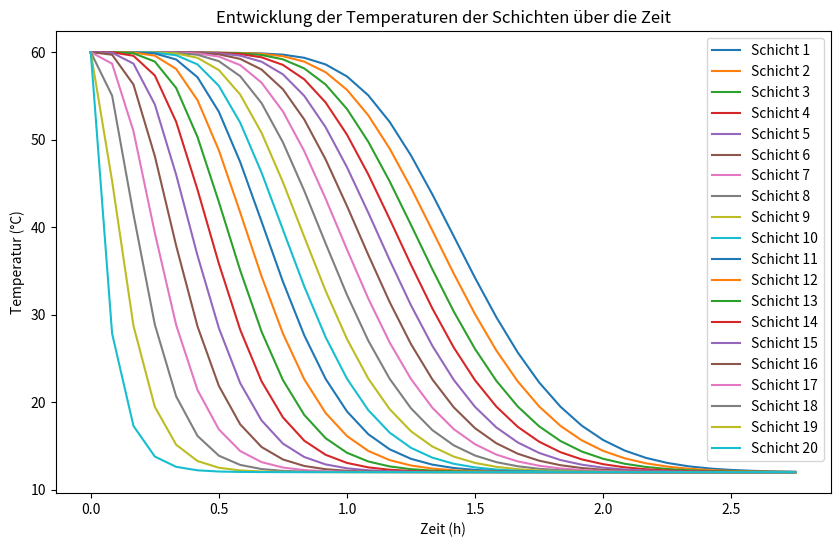
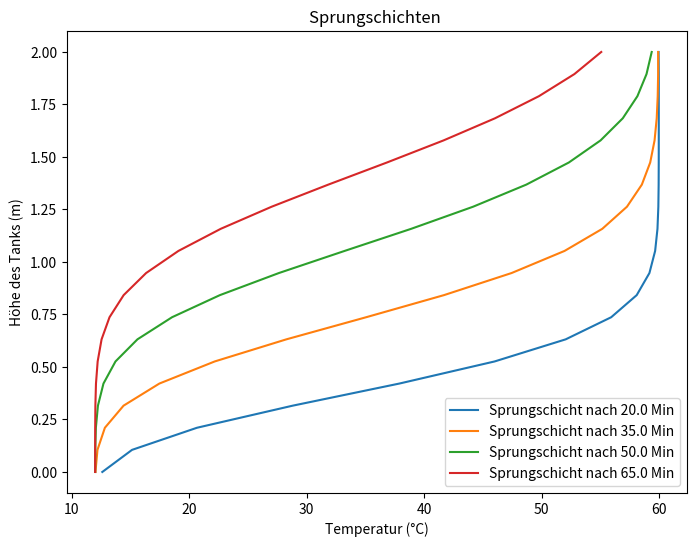

These charts were generated, in order, by the following Python code:
import math
import pandas as pd
import numpy as np
import matplotlib.pyplot as plt
from scipy.integrate import odeint

### Input ###
n = 20                                         # Anzahl Schichten
T_ambient = 12                                 # Umgebungstemperatur in °C
T_start = 60                                        # Anfangstemperatur der Schichten in °C

### Geomotrie Tank:
height = 2                                     # Höhe Tank in m
diameter = 0.69                                # Durchmesser Tank in m
A_node = math.pi * (diameter/2)**2             # Grundfläche
volume = A_node * height                       # Volumen Tank in m^3
m_tank = volume * 1000                         # masse des Tanks 
height_node = height/n                         # höhe einer Schicht
m = m_tank / n                                 # masse einer einzelnen Schicht in kg

### Physikalische Größen:
lambda_eff = 1.52                                 # WMischung merher
cw = 4190                                      # spezifische Wärmekapazität J/kg*K
U = 0.50                                       # Wärmedurchgangskoeffizient der Wand in W/M^2*K

tolerance = height_node # für lokalisierung von komponenten
### Erzeugerdaten: 
#Inlet Supply
inlet_supply_T = 60                                     # Einspeisetemperatur in °C
inlet_supply_massflow = 0                                 # Massenstrom vom Erzeuger kg/s
### Verbraucherdaten:
#Inlet Load
inlet_load_T= 12                                  # Rücklauftemperatur des Verbrauchers in °C
inlet_load_massflow = 500/3600                                   # Massenstrom vom verbraucher kg/s
#Heizstab
auxiliary_heater_power = 0 # in Watt bzw J/s
auxiliary_heater_height = 1.1
#Wärmeübertrager 1 für Wärmeabgabe !!!Inlet unter Outlet!!!
heat_exchanger_1_massflow = 0
heat_exchanger_1_inlet_T = 40
heat_exchanger_1_inlet_height = 0.3
heat_exchanger_1_outlet_height = 0.7
heat_exchanger_1_nodes = max(math.ceil((heat_exchanger_1_outlet_height - heat_exchanger_1_inlet_height) / height_node),1)
#Wärmeübertrager 2 
heat_exchanger_2_massflow = 0
heat_exchanger_2_inlet_T = 40
heat_exchanger_2_inlet_height = 0.5
heat_exchanger_2_outlet_height = 1
heat_exchanger_2_nodes = max(math.ceil((heat_exchanger_2_outlet_height - heat_exchanger_2_inlet_height) / height_node),1)

#Wärmeübertrager 3 für Wärmeentnahme !!!Inlet über Outlet!!!
heat_exchanger_3_massflow = 0
heat_exchanger_3_inlet_T = 12
heat_exchanger_3_inlet_height = 1
heat_exchanger_3_outlet_height = 0.3
heat_exchanger_3_nodes = max(math.ceil((heat_exchanger_3_inlet_height - heat_exchanger_3_outlet_height) / height_node),1)
#Wärmeübertrager 4 für Wärmeentnahme 
heat_exchanger_4_massflow = 0
heat_exchanger_4_inlet_T = 12
heat_exchanger_4_inlet_height = 1
heat_exchanger_4_outlet_height = 0.3
heat_exchanger_4_nodes = max(math.ceil((heat_exchanger_4_inlet_height - heat_exchanger_4_outlet_height) / height_node),1)

### effektiver Massflow (wichtig wenn direkt Be und Entladen wird)
massflow_eff = inlet_supply_massflow  - inlet_load_massflow                              
### Diese Bedingungen beschreiben wie der Fluß im Tank ist für die Bilanzierung
### Befüllen -> down = 1 und up = 0
### Entladen -> down = 0 und up = 1
if massflow_eff > 0:
    delta_down = 1
else:
    delta_down = 0
    
if massflow_eff < 0:
    delta_up = 1
else:
    delta_up = 0

#Definition der Funktionen für das DGL
def ambient_transfer(U,A_lateral,T,T_ambient):
    return U * A_lateral * (T - T_ambient)
def cond_transfer(A,lam,height,T1,T2):
    return ((A*lam)/height)*(T1-T2)
def conv_transfer(m,c,T1,T2):
    return m*c*(T1-T2)
def hx_heat(m,c,T1,T2,N):
    return (m*c*(T1-T2))/N

### Definition des Differentialgleichungssystems
#  für die Energiegleichungen. T Temperatur und t die Zeit
def differentialgleichungen(T, t):      
    # dTdt ist die Änderungsrate (Ableitung)
    # mithilfe der Funktion wird ein Array erstellt mit gleicher Dimension wie T und die Einträge sind alle 0                  
    dTdt = np.zeros_like(T)
    auxiliary_heater_activated = False

    heat_exchanger_1_activated = False 
    heat_exchanger_1_outlet_T = 0
    heat_exchanger_2_activated = False
    heat_exchanger_2_outlet_T = 0
    heat_exchanger_3_activated = False 
    heat_exchanger_3_outlet_T = 0
    heat_exchanger_4_activated = False
    heat_exchanger_4_outlet_T = 0

    a = 0 
    b = 0 
    c = 0
    d = 0
    for i in range(n):
        # Bedingung für die Mantelfläche
        if i == 0 or i == n-1:
            A_lateral_i = math.pi * diameter * height_node + A_node
        else:
            A_lateral_i = math.pi * diameter * height_node

        # Heizstab:            
        if not auxiliary_heater_activated and abs(height - auxiliary_heater_height - ((i-0.5)* height_node)) <= tolerance:
            delta_auxiliary_heater = 1
            auxiliary_heater_activated = True
        else:
            delta_auxiliary_heater = 0

        # Wärmeübertrager 1 Beladung:
        if not heat_exchanger_1_activated and abs(height - heat_exchanger_1_outlet_height - ((i-0.5) * height_node)) <= tolerance:
            heat_exchanger_1_activated = True
            delta_heat_exchanger_1 = 1
            heat_exchanger_1_outlet_T = T[i]
        elif heat_exchanger_1_activated and a < heat_exchanger_1_nodes-1:
            delta_heat_exchanger_1 = 1
            a += 1
        else:
            delta_heat_exchanger_1 = 0

        # Wärmeübertrager 2 beladung:
        if not heat_exchanger_2_activated and abs(height - heat_exchanger_2_outlet_height - ((i-0.5) * height_node)) <= tolerance:
            heat_exchanger_2_activated = True
            delta_heat_exchanger_2 = 1
            heat_exchanger_2_outlet_T = T[i]
        elif heat_exchanger_2_activated and b < heat_exchanger_2_nodes-1:
            delta_heat_exchanger_2 = 1
            b += 1
        else:
            delta_heat_exchanger_2 = 0
        # Wärmeübertrager 3 Entladung:
        if not heat_exchanger_3_activated and abs(height - heat_exchanger_3_inlet_height - ((i-0.5) * height_node)) <= tolerance:
            heat_exchanger_3_activated = True
            delta_heat_exchanger_3 = 1
            heat_exchanger_3_outlet_T = T[i+(heat_exchanger_3_nodes-1)]
        elif heat_exchanger_3_activated and b < heat_exchanger_3_nodes-1:
            delta_heat_exchanger_3 = 1
            c += 1
        else:
            delta_heat_exchanger_3 = 0
        # Wärmeübertrager 4 Entladung:
        if not heat_exchanger_4_activated and abs(height - heat_exchanger_4_inlet_height - ((i-0.5) * height_node)) <= tolerance:
            heat_exchanger_4_activated = True
            delta_heat_exchanger_4 = 1
            heat_exchanger_4_outlet_T = T[i+(heat_exchanger_4_nodes-1)]
        elif heat_exchanger_4_activated and b < heat_exchanger_4_nodes-1:
            delta_heat_exchanger_4 = 1
            d += 1
        else:
            delta_heat_exchanger_4 = 0

        # Oberste Schicht:
        if i == 0:
            dTdt[i] = (1 /(m * cw))*(- ambient_transfer(U,A_lateral_i,T[i],T_ambient)  
                                     - cond_transfer(A_node,lambda_eff,height_node,T[i],T[i+1])
                                     + conv_transfer(inlet_supply_massflow,cw,inlet_supply_T,T[i])
                                     + delta_up * conv_transfer(massflow_eff,cw,T[i],T[i+1])
                                     + delta_auxiliary_heater * auxiliary_heater_power
                                     + delta_heat_exchanger_1 * hx_heat(heat_exchanger_1_massflow,cw,heat_exchanger_1_inlet_T,heat_exchanger_1_outlet_T,heat_exchanger_1_nodes)                                                     
                                     + delta_heat_exchanger_2 * hx_heat(heat_exchanger_2_massflow,cw,heat_exchanger_2_inlet_T,heat_exchanger_2_outlet_T,heat_exchanger_2_nodes)
                                     - delta_heat_exchanger_3 * hx_heat(heat_exchanger_3_massflow,cw,heat_exchanger_3_outlet_T,heat_exchanger_3_inlet_T,heat_exchanger_3_nodes)  
                                     - delta_heat_exchanger_4 * hx_heat(heat_exchanger_4_massflow,cw,heat_exchanger_4_outlet_T,heat_exchanger_4_inlet_T,heat_exchanger_4_nodes))
        # Unterste Schicht:    
        elif i == n-1:
            dTdt[i] = (1 /(m * cw))*(- ambient_transfer(U,A_lateral_i,T[i],T_ambient) 
                                     + cond_transfer(A_node,lambda_eff,height_node,T[i-1],T[i])
                                     + conv_transfer(inlet_load_massflow,cw,inlet_load_T,T[i])
                                     + delta_down * conv_transfer(massflow_eff,cw,T[i-1],T[i])
                                     + delta_auxiliary_heater * auxiliary_heater_power
                                     + delta_heat_exchanger_1 * hx_heat(heat_exchanger_1_massflow,cw,heat_exchanger_1_inlet_T,heat_exchanger_1_outlet_T,heat_exchanger_1_nodes)                                                     
                                     + delta_heat_exchanger_2 * hx_heat(heat_exchanger_2_massflow,cw,heat_exchanger_2_inlet_T,heat_exchanger_2_outlet_T,heat_exchanger_2_nodes)
                                     - delta_heat_exchanger_3 * hx_heat(heat_exchanger_3_massflow,cw,heat_exchanger_3_outlet_T,heat_exchanger_3_inlet_T,heat_exchanger_3_nodes)  
                                     - delta_heat_exchanger_4 * hx_heat(heat_exchanger_4_massflow,cw,heat_exchanger_4_outlet_T,heat_exchanger_4_inlet_T,heat_exchanger_4_nodes))                             
        # mittlere Schichten:
        else:
            dTdt[i] = (1 /(m * cw))*(- ambient_transfer(U,A_lateral_i,T[i],T_ambient)
                                     + cond_transfer(A_node,lambda_eff,height_node,T[i-1],T[i])
                                     - cond_transfer(A_node,lambda_eff,height_node,T[i],T[i+1])
                                     + delta_down * conv_transfer(massflow_eff,cw,T[i-1],T[i])          
                                     + delta_up * conv_transfer(massflow_eff,cw,T[i],T[i+1])
                                     + delta_auxiliary_heater * auxiliary_heater_power     
                                     + delta_heat_exchanger_1 * hx_heat(heat_exchanger_1_massflow,cw,heat_exchanger_1_inlet_T,heat_exchanger_1_outlet_T,heat_exchanger_1_nodes)                                                     
                                     + delta_heat_exchanger_2 * hx_heat(heat_exchanger_2_massflow,cw,heat_exchanger_2_inlet_T,heat_exchanger_2_outlet_T,heat_exchanger_2_nodes)
                                     - delta_heat_exchanger_3 * hx_heat(heat_exchanger_3_massflow,cw,heat_exchanger_3_outlet_T,heat_exchanger_3_inlet_T,heat_exchanger_3_nodes)  
                                     - delta_heat_exchanger_4 * hx_heat(heat_exchanger_4_massflow,cw,heat_exchanger_4_outlet_T,heat_exchanger_4_inlet_T,heat_exchanger_4_nodes))
    return dTdt

### Eine Liste wird mit den Anfangsbedingungen erstellt
T0 = [T_start] * n

### erstellen einer Liste mit Start, Stop, step
t_values = np.arange(0, 10000, 300) 

### odeint löst das System. T_values ist ein array mit den verschiednen temperaturen der Schichten
T_values = odeint(differentialgleichungen, T0, t_values) 

 #Ausgabe der Temperaturen der Schichten
for i, temp in enumerate(T_values[15]):
    print(f"Schicht {i}: {temp}")

### SchichtenPlot
plt.figure(figsize=(10, 6))
for i in range(n):
    plt.plot(t_values/3600, T_values[:, i], label=f'Schicht {i+1}')
    #plt.text(t_values[-1]/3600, T_values[-1, i], f'{i+1}', verticalalignment='center', horizontalalignment='left')
plt.xlabel('Zeit (h)')
plt.ylabel('Temperatur (°C)')
plt.title('Entwicklung der Temperaturen der Schichten über die Zeit')
plt.legend()

### SprungsschichtPlot
plt.figure(figsize=(8, 6))
selected_time_indices = [4, 7, 10, 13]
for index in selected_time_indices:
    plt.plot(T_values[index, :], np.linspace(height, 0, n), label=f'Sprungschicht nach {t_values[index]/60} Min')
plt.xlabel('Temperatur (°C)')
plt.ylabel('Höhe des Tanks (m)')
plt.title(f'Sprungschichten ')
plt.legend(loc='lower right')

plt.show()
